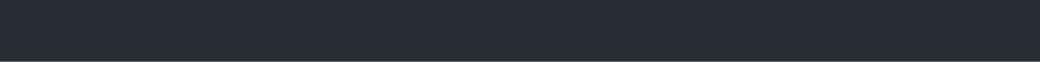
t = 0.00 s
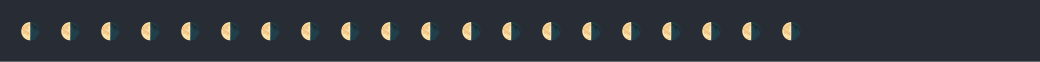
t = 1.67 s
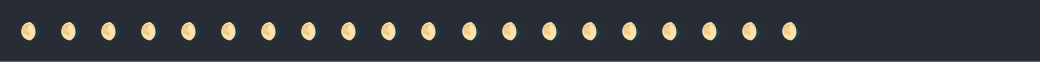
t = 3.33 s
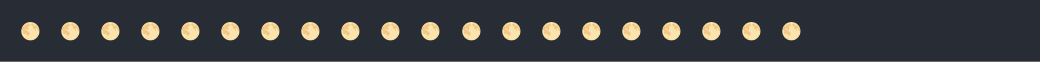
t = 5.00 s
t = 6.67 s: frame unchanged from t = 5.00 s, image omitted
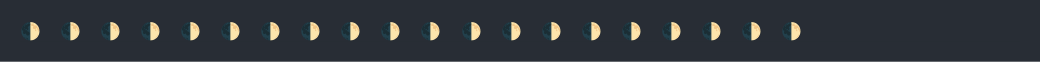
t = 8.33 s

The animated SVG that drew these frames (rendered in a browser with its animation timeline set to each time). Animation: 1 CSS @keyframes rule; frames cover the first 8.33 s, repeats indefinitely.

<svg xmlns="http://www.w3.org/2000/svg" xmlns:xlink="http://www.w3.org/1999/xlink" width="1040" height="61.709999999999994"><rect width="1040" height="61.709999999999994" rx="0" ry="0" class="a"></rect><svg height="21.709999999999997" viewBox="0 0 100 2.171" width="1000" x="20" xmlns="http://www.w3.org/2000/svg" xmlns:xlink="http://www.w3.org/1999/xlink" y="20"><style>.a{fill:rgb(40,45,53)}.b{font-family:'Fira Code',Monaco,Consolas,Menlo,'Bitstream Vera Sans Mono','Powerline Symbols',monospace}.c{fill:rgb(185,192,203);white-space:pre}.d{fill:transparent}.f{animation-duration:12.5418281555176s;animation-iteration-count:infinite;animation-name:e;animation-timing-function:steps(1,end)}@keyframes e{0%{transform:translateX(-0px)}0%{transform:translateX(-100px)}1.1%{transform:translateX(-200px)}3.4%{transform:translateX(-300px)}3.6%{transform:translateX(-400px)}4.3%{transform:translateX(-500px)}5.9%{transform:translateX(-600px)}7.9%{transform:translateX(-700px)}10.8%{transform:translateX(-800px)}12.2%{transform:translateX(-900px)}13.6%{transform:translateX(-1000px)}16.8%{transform:translateX(-1100px)}17.6%{transform:translateX(-1200px)}19.4%{transform:translateX(-1300px)}21.2%{transform:translateX(-1400px)}23.1%{transform:translateX(-1500px)}24.9%{transform:translateX(-1600px)}27.2%{transform:translateX(-1700px)}28.5%{transform:translateX(-1800px)}30.1%{transform:translateX(-1900px)}33%{transform:translateX(-2000px)}34.8%{transform:translateX(-2100px)}37.5%{transform:translateX(-2200px)}38.9%{transform:translateX(-2300px)}40.9%{transform:translateX(-2400px)}43.4%{transform:translateX(-2500px)}44.1%{transform:translateX(-2600px)}45.3%{transform:translateX(-2700px)}47.2%{transform:translateX(-2800px)}49%{transform:translateX(-2900px)}50.8%{transform:translateX(-3000px)}52.8%{transform:translateX(-3100px)}54.2%{transform:translateX(-3200px)}56.1%{transform:translateX(-3300px)}58.1%{transform:translateX(-3400px)}60%{transform:translateX(-3500px)}62.3%{transform:translateX(-3600px)}64.1%{transform:translateX(-3700px)}67%{transform:translateX(-3800px)}68.6%{transform:translateX(-3900px)}70%{transform:translateX(-4000px)}72.5%{transform:translateX(-4100px)}74.1%{transform:translateX(-4200px)}74.8%{transform:translateX(-4300px)}75.3%{transform:translateX(-4400px)}100%{transform:translateX(-4500px)}}</style><g font-family="&#x27;Fira Code&#x27;,Monaco,Consolas,Menlo,&#x27;Bitstream Vera Sans Mono&#x27;,&#x27;Powerline Symbols&#x27;,monospace" font-size="1.67" class="b"><defs><symbol id="1"><text x="0" y="1.67" class="c">🌒</text><text x="4.008" y="1.67" class="c">🌒</text><text x="8.016" y="1.67" class="c">🌒</text><text x="12.024" y="1.67" class="c">🌒</text><text x="16.032" y="1.67" class="c">🌒</text><text x="20.04" y="1.67" class="c">🌒</text><text x="24.048" y="1.67" class="c">🌒</text><text x="28.055999999999997" y="1.67" class="c">🌒</text><text x="32.064" y="1.67" class="c">🌒</text><text x="36.071999999999996" y="1.67" class="c">🌒</text><text x="40.08" y="1.67" class="c">🌒</text><text x="44.087999999999994" y="1.67" class="c">🌒</text><text x="48.096" y="1.67" class="c">🌒</text><text x="52.104" y="1.67" class="c">🌒</text><text x="56.111999999999995" y="1.67" class="c">🌒</text><text x="60.11999999999999" y="1.67" class="c">🌒</text><text x="64.128" y="1.67" class="c">🌒</text><text x="68.136" y="1.67" class="c">🌒</text><text x="72.14399999999999" y="1.67" class="c">🌒</text><text x="76.15199999999999" y="1.67" class="c">🌒</text></symbol><symbol id="2"><text x="0" y="1.67" class="c">🌓</text><text x="4.008" y="1.67" class="c">🌓</text><text x="8.016" y="1.67" class="c">🌓</text><text x="12.024" y="1.67" class="c">🌓</text><text x="16.032" y="1.67" class="c">🌓</text><text x="20.04" y="1.67" class="c">🌓</text><text x="24.048" y="1.67" class="c">🌓</text><text x="28.055999999999997" y="1.67" class="c">🌓</text><text x="32.064" y="1.67" class="c">🌓</text><text x="36.071999999999996" y="1.67" class="c">🌓</text><text x="40.08" y="1.67" class="c">🌓</text><text x="44.087999999999994" y="1.67" class="c">🌓</text><text x="48.096" y="1.67" class="c">🌓</text><text x="52.104" y="1.67" class="c">🌓</text><text x="56.111999999999995" y="1.67" class="c">🌓</text><text x="60.11999999999999" y="1.67" class="c">🌓</text><text x="64.128" y="1.67" class="c">🌓</text><text x="68.136" y="1.67" class="c">🌓</text><text x="72.14399999999999" y="1.67" class="c">🌓</text><text x="76.15199999999999" y="1.67" class="c">🌓</text></symbol><symbol id="3"><text x="0" y="1.67" class="c">🌔</text><text x="4.008" y="1.67" class="c">🌔</text><text x="8.016" y="1.67" class="c">🌔</text><text x="12.024" y="1.67" class="c">🌔</text><text x="16.032" y="1.67" class="c">🌔</text><text x="20.04" y="1.67" class="c">🌔</text><text x="24.048" y="1.67" class="c">🌔</text><text x="28.055999999999997" y="1.67" class="c">🌔</text><text x="32.064" y="1.67" class="c">🌔</text><text x="36.071999999999996" y="1.67" class="c">🌔</text><text x="40.08" y="1.67" class="c">🌔</text><text x="44.087999999999994" y="1.67" class="c">🌔</text><text x="48.096" y="1.67" class="c">🌔</text><text x="52.104" y="1.67" class="c">🌔</text><text x="56.111999999999995" y="1.67" class="c">🌔</text><text x="60.11999999999999" y="1.67" class="c">🌔</text><text x="64.128" y="1.67" class="c">🌔</text><text x="68.136" y="1.67" class="c">🌔</text><text x="72.14399999999999" y="1.67" class="c">🌔</text><text x="76.15199999999999" y="1.67" class="c">🌔</text></symbol><symbol id="4"><text x="0" y="1.67" class="c">🌕</text><text x="4.008" y="1.67" class="c">🌕</text><text x="8.016" y="1.67" class="c">🌕</text><text x="12.024" y="1.67" class="c">🌕</text><text x="16.032" y="1.67" class="c">🌕</text><text x="20.04" y="1.67" class="c">🌕</text><text x="24.048" y="1.67" class="c">🌕</text><text x="28.055999999999997" y="1.67" class="c">🌕</text><text x="32.064" y="1.67" class="c">🌕</text><text x="36.071999999999996" y="1.67" class="c">🌕</text><text x="40.08" y="1.67" class="c">🌕</text><text x="44.087999999999994" y="1.67" class="c">🌕</text><text x="48.096" y="1.67" class="c">🌕</text><text x="52.104" y="1.67" class="c">🌕</text><text x="56.111999999999995" y="1.67" class="c">🌕</text><text x="60.11999999999999" y="1.67" class="c">🌕</text><text x="64.128" y="1.67" class="c">🌕</text><text x="68.136" y="1.67" class="c">🌕</text><text x="72.14399999999999" y="1.67" class="c">🌕</text><text x="76.15199999999999" y="1.67" class="c">🌕</text></symbol><symbol id="5"><text x="0" y="1.67" class="c">🌖</text><text x="4.008" y="1.67" class="c">🌖</text><text x="8.016" y="1.67" class="c">🌖</text><text x="12.024" y="1.67" class="c">🌖</text><text x="16.032" y="1.67" class="c">🌖</text><text x="20.04" y="1.67" class="c">🌖</text><text x="24.048" y="1.67" class="c">🌖</text><text x="28.055999999999997" y="1.67" class="c">🌖</text><text x="32.064" y="1.67" class="c">🌖</text><text x="36.071999999999996" y="1.67" class="c">🌖</text><text x="40.08" y="1.67" class="c">🌖</text><text x="44.087999999999994" y="1.67" class="c">🌖</text><text x="48.096" y="1.67" class="c">🌖</text><text x="52.104" y="1.67" class="c">🌖</text><text x="56.111999999999995" y="1.67" class="c">🌖</text><text x="60.11999999999999" y="1.67" class="c">🌖</text><text x="64.128" y="1.67" class="c">🌖</text><text x="68.136" y="1.67" class="c">🌖</text><text x="72.14399999999999" y="1.67" class="c">🌖</text><text x="76.15199999999999" y="1.67" class="c">🌖</text></symbol><symbol id="6"><text x="0" y="1.67" class="c">🌗</text><text x="4.008" y="1.67" class="c">🌗</text><text x="8.016" y="1.67" class="c">🌗</text><text x="12.024" y="1.67" class="c">🌗</text><text x="16.032" y="1.67" class="c">🌗</text><text x="20.04" y="1.67" class="c">🌗</text><text x="24.048" y="1.67" class="c">🌗</text><text x="28.055999999999997" y="1.67" class="c">🌗</text><text x="32.064" y="1.67" class="c">🌗</text><text x="36.071999999999996" y="1.67" class="c">🌗</text><text x="40.08" y="1.67" class="c">🌗</text><text x="44.087999999999994" y="1.67" class="c">🌗</text><text x="48.096" y="1.67" class="c">🌗</text><text x="52.104" y="1.67" class="c">🌗</text><text x="56.111999999999995" y="1.67" class="c">🌗</text><text x="60.11999999999999" y="1.67" class="c">🌗</text><text x="64.128" y="1.67" class="c">🌗</text><text x="68.136" y="1.67" class="c">🌗</text><text x="72.14399999999999" y="1.67" class="c">🌗</text><text x="76.15199999999999" y="1.67" class="c">🌗</text></symbol><symbol id="7"><text x="0" y="1.67" class="c">🌘</text><text x="4.008" y="1.67" class="c">🌘</text><text x="8.016" y="1.67" class="c">🌘</text><text x="12.024" y="1.67" class="c">🌘</text><text x="16.032" y="1.67" class="c">🌘</text><text x="20.04" y="1.67" class="c">🌘</text><text x="24.048" y="1.67" class="c">🌘</text><text x="28.055999999999997" y="1.67" class="c">🌘</text><text x="32.064" y="1.67" class="c">🌘</text><text x="36.071999999999996" y="1.67" class="c">🌘</text><text x="40.08" y="1.67" class="c">🌘</text><text x="44.087999999999994" y="1.67" class="c">🌘</text><text x="48.096" y="1.67" class="c">🌘</text><text x="52.104" y="1.67" class="c">🌘</text><text x="56.111999999999995" y="1.67" class="c">🌘</text><text x="60.11999999999999" y="1.67" class="c">🌘</text><text x="64.128" y="1.67" class="c">🌘</text><text x="68.136" y="1.67" class="c">🌘</text><text x="72.14399999999999" y="1.67" class="c">🌘</text><text x="76.15199999999999" y="1.67" class="c">🌘</text></symbol><symbol id="8"><text x="0" y="1.67" class="c">🌑</text><text x="4.008" y="1.67" class="c">🌑</text><text x="8.016" y="1.67" class="c">🌑</text><text x="12.024" y="1.67" class="c">🌑</text><text x="16.032" y="1.67" class="c">🌑</text><text x="20.04" y="1.67" class="c">🌑</text><text x="24.048" y="1.67" class="c">🌑</text><text x="28.055999999999997" y="1.67" class="c">🌑</text><text x="32.064" y="1.67" class="c">🌑</text><text x="36.071999999999996" y="1.67" class="c">🌑</text><text x="40.08" y="1.67" class="c">🌑</text><text x="44.087999999999994" y="1.67" class="c">🌑</text><text x="48.096" y="1.67" class="c">🌑</text><text x="52.104" y="1.67" class="c">🌑</text><text x="56.111999999999995" y="1.67" class="c">🌑</text><text x="60.11999999999999" y="1.67" class="c">🌑</text><text x="64.128" y="1.67" class="c">🌑</text><text x="68.136" y="1.67" class="c">🌑</text><text x="72.14399999999999" y="1.67" class="c">🌑</text><text x="76.15199999999999" y="1.67" class="c">🌑</text></symbol><symbol id="a"><rect height="2" width="100" x="0" y="0" class="d"></rect></symbol></defs><rect height="2.171" width="100" class="a"></rect><g class="f"><svg x="0" y="0" width="4600"><svg x="0"><use xlink:href="#a"></use></svg><svg x="100"><use xlink:href="#a"></use></svg><svg x="200"><use xlink:href="#a"></use></svg><svg x="300"><use xlink:href="#a"></use></svg><svg x="400"><use xlink:href="#a"></use><use xlink:href="#1" y="0"></use></svg><svg x="500"><use xlink:href="#a"></use><use xlink:href="#2" y="0"></use></svg><svg x="600"><use xlink:href="#a"></use><use xlink:href="#3" y="0"></use></svg><svg x="700"><use xlink:href="#a"></use><use xlink:href="#4" y="0"></use></svg><svg x="800"><use xlink:href="#a"></use><use xlink:href="#5" y="0"></use></svg><svg x="900"><use xlink:href="#a"></use><use xlink:href="#6" y="0"></use></svg><svg x="1000"><use xlink:href="#a"></use><use xlink:href="#7" y="0"></use></svg><svg x="1100"><use xlink:href="#a"></use><use xlink:href="#8" y="0"></use></svg><svg x="1200"><use xlink:href="#a"></use><use xlink:href="#1" y="0"></use></svg><svg x="1300"><use xlink:href="#a"></use><use xlink:href="#2" y="0"></use></svg><svg x="1400"><use xlink:href="#a"></use><use xlink:href="#3" y="0"></use></svg><svg x="1500"><use xlink:href="#a"></use><use xlink:href="#4" y="0"></use></svg><svg x="1600"><use xlink:href="#a"></use><use xlink:href="#5" y="0"></use></svg><svg x="1700"><use xlink:href="#a"></use><use xlink:href="#6" y="0"></use></svg><svg x="1800"><use xlink:href="#a"></use><use xlink:href="#7" y="0"></use></svg><svg x="1900"><use xlink:href="#a"></use><use xlink:href="#8" y="0"></use></svg><svg x="2000"><use xlink:href="#a"></use><use xlink:href="#1" y="0"></use></svg><svg x="2100"><use xlink:href="#a"></use><use xlink:href="#2" y="0"></use></svg><svg x="2200"><use xlink:href="#a"></use><use xlink:href="#3" y="0"></use></svg><svg x="2300"><use xlink:href="#a"></use><use xlink:href="#4" y="0"></use></svg><svg x="2400"><use xlink:href="#a"></use><use xlink:href="#5" y="0"></use></svg><svg x="2500"><use xlink:href="#a"></use><use xlink:href="#6" y="0"></use></svg><svg x="2600"><use xlink:href="#a"></use><use xlink:href="#7" y="0"></use></svg><svg x="2700"><use xlink:href="#a"></use><use xlink:href="#8" y="0"></use></svg><svg x="2800"><use xlink:href="#a"></use><use xlink:href="#1" y="0"></use></svg><svg x="2900"><use xlink:href="#a"></use><use xlink:href="#2" y="0"></use></svg><svg x="3000"><use xlink:href="#a"></use><use xlink:href="#3" y="0"></use></svg><svg x="3100"><use xlink:href="#a"></use><use xlink:href="#4" y="0"></use></svg><svg x="3200"><use xlink:href="#a"></use><use xlink:href="#5" y="0"></use></svg><svg x="3300"><use xlink:href="#a"></use><use xlink:href="#6" y="0"></use></svg><svg x="3400"><use xlink:href="#a"></use><use xlink:href="#7" y="0"></use></svg><svg x="3500"><use xlink:href="#a"></use><use xlink:href="#8" y="0"></use></svg><svg x="3600"><use xlink:href="#a"></use><use xlink:href="#1" y="0"></use></svg><svg x="3700"><use xlink:href="#a"></use><use xlink:href="#2" y="0"></use></svg><svg x="3800"><use xlink:href="#a"></use><use xlink:href="#3" y="0"></use></svg><svg x="3900"><use xlink:href="#a"></use><use xlink:href="#4" y="0"></use></svg><svg x="4000"><use xlink:href="#a"></use><use xlink:href="#5" y="0"></use></svg><svg x="4100"><use xlink:href="#a"></use><use xlink:href="#6" y="0"></use></svg><svg x="4200"><use xlink:href="#a"></use><use xlink:href="#7" y="0"></use></svg><svg x="4300"><use xlink:href="#a"></use><use xlink:href="#8" y="0"></use></svg><svg x="4400"><use xlink:href="#a"></use></svg><svg x="4500"><use xlink:href="#a"></use></svg></svg></g></g></svg></svg>